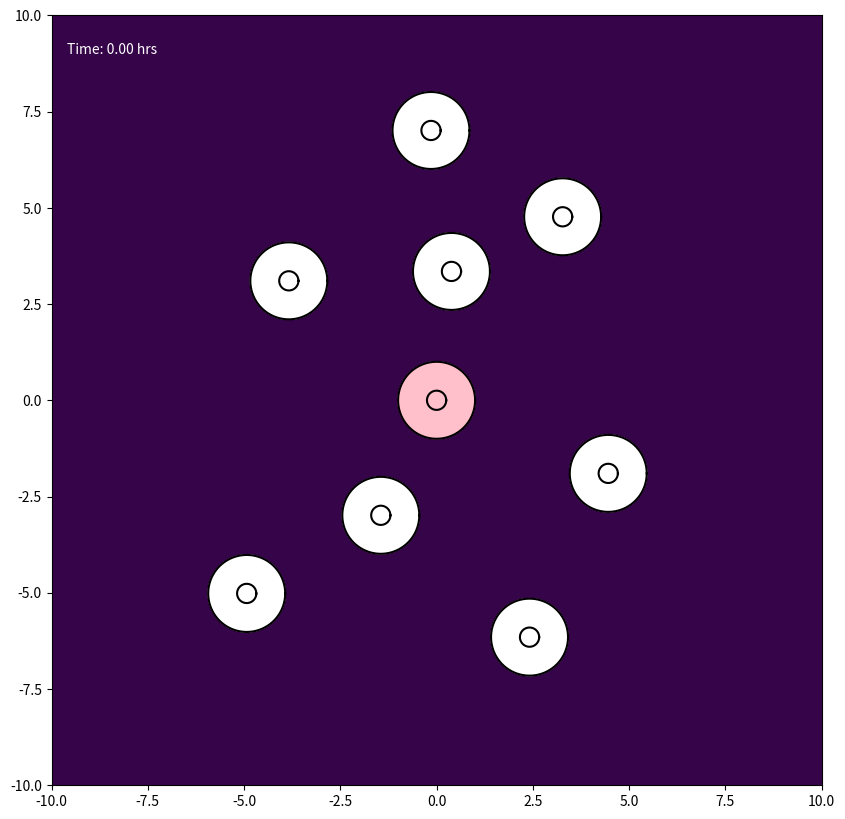

Write Python code to recreate this figure. (Note: this script raises an exception after producing the figure.)
import numpy as np
import matplotlib.pyplot as plt
from matplotlib.colors import LogNorm
from matplotlib.animation import FuncAnimation, FFMpegWriter


class Cell:
    def __init__(self, cell_id, initial_center, parameters):
        self.id = cell_id
        self.parameters = parameters
        self.is_emitting_signal = False
        self.signal_start_time = 0.0
        self.rho1 = parameters.get('CYTOPLASM_DENSITY', 1.2)
        self.rho2 = parameters.get('NUCLEUS_DENSITY', 1.4)

        n_nodes = parameters['N_NODES']
        angles = np.linspace(0, 2 * np.pi, n_nodes, endpoint=False)
        ring = np.column_stack((np.cos(angles), np.sin(angles)))
        center = np.asarray(initial_center, dtype=float)
        self.m = center + parameters['MEMBRANE_RADIUS'] * ring
        self.n = center + parameters['NUCLEUS_RADIUS'] * ring

        self.original_x_vectors = self.n - self.m
        self.original_y_vectors = self.m - np.roll(self.m, 1, axis=0)
        
        self.previous_forces_m = np.zeros_like(self.m)
        self.previous_forces_n = np.zeros_like(self.n)

        self.bonded = np.zeros(n_nodes, dtype=bool)
        self.restart = np.zeros(n_nodes, dtype=bool)

        self.center_of_mass = self.calculate_center_of_mass()
        self.original_hat_x_vectors = self.n - self.center_of_mass
        self.original_hat_y_vectors = self.n - np.roll(self.n, 1, axis=0)
        self.reach = 0.0

    def get_membrane_positions(self):
        return self.m

    def get_nucleus_positions(self):
        return self.n

    @staticmethod
    def _polygon_moments(points, weight):
        x, y = points[:, 0], points[:, 1]
        x_next, y_next = np.roll(x, -1), np.roll(y, -1)
        dx = x - x_next
        mx = weight / 6 * np.sum(dx * ((y + 2 * y_next) * x_next + (2 * y + y_next) * x))
        my = weight / 6 * np.sum(dx * (y ** 2 + y * y_next + y_next ** 2))
        area = weight / 2 * np.sum((y + y_next) * dx)
        return mx, my, area

    def calculate_center_of_mass(self):
        mx1, my1, a1 = self._polygon_moments(self.m, self.rho1)
        mx2, my2, a2 = self._polygon_moments(self.n, self.rho2 - self.rho1)
        area = a1 + a2
        if abs(area) < 1e-10:
            return self.m.mean(axis=0)
        return np.array([(mx1 + mx2) / area, (my1 + my2) / area])


class ChemicalSignalModule:
    def __init__(self, parameters):
        self.sources = []
        self.params = parameters

    def add_source(self, cell):
        self.sources.append(cell)

    def calculate_gradient(self, positions, t, exclude_id=None):
        total = np.zeros_like(positions)
        mu, amp = self.params['MU'], self.params['A']
        for source in self.sources:
            if not source.is_emitting_signal or t < source.signal_start_time or source.id == exclude_id:
                continue
            effective_time = t - source.signal_start_time + self.params['T_EPSILON']
            diff = positions - source.center_of_mass
            dist_sq = np.sum(diff ** 2, axis=1)
            coefficient = -amp / (2 * mu ** 2 * effective_time ** 2)
            total += coefficient * diff * np.exp(-dist_sq / (4 * mu * effective_time))[:, None]
        return total

    def calculate_concentration_field(self, X, Y, t):
        total = np.zeros_like(X)
        for source in self.sources:
            if not source.is_emitting_signal or t < source.signal_start_time:
                continue
            effective_time = t - source.signal_start_time + self.params['T_EPSILON']
            dist_sq = (X - source.center_of_mass[0]) ** 2 + (Y - source.center_of_mass[1]) ** 2
            denominator = self.params['MU'] * effective_time
            total += np.nan_to_num((self.params['A'] / denominator) * np.exp(-dist_sq / (4 * denominator)))
        return total


class CollisionModule:
    def __init__(self, parameters):
        self.params = parameters
        self.groups = []
        self.group_of = {}

    @staticmethod
    def points_in_fan(points, center, ring):
        v2 = ring - center
        v3 = np.roll(ring, -1, axis=0) - center
        p = points[:, None, :] - center

        det = v2[:, 0] * v3[:, 1] - v2[:, 1] * v3[:, 0]

        with np.errstate(divide='ignore', invalid='ignore'):
            u = (p[:, :, 0] * v3[None, :, 1] - p[:, :, 1] * v3[None, :, 0]) / det
            v = (v2[None, :, 0] * p[:, :, 1] - v2[None, :, 1] * p[:, :, 0]) / det
            inside = (u > 0) & (v > 0) & (u + v < 1)

        return inside.any(axis=1), inside.argmax(axis=1)

    def detect_and_handle(self, all_cells):
        centers = np.array([c.center_of_mass for c in all_cells])
        for cell, center in zip(all_cells, centers):
            cell.reach = np.max(np.linalg.norm(cell.m - center, axis=1))

        gaps = np.linalg.norm(centers[:, None, :] - centers[None, :, :], axis=2)
        reaches = np.array([c.reach for c in all_cells])
        close = np.triu(gaps < reaches[:, None] + reaches[None, :], k=1)

        for i, j in np.argwhere(close):
            self._check_one_way(all_cells[i], all_cells[j])
            self._check_one_way(all_cells[j], all_cells[i])

    def _check_one_way(self, cell_a, cell_b):
        offsets = cell_a.m - cell_b.center_of_mass
        dists_sq = np.einsum('ij,ij->i', offsets, offsets)
        near = np.flatnonzero(~cell_a.bonded & (dists_sq < cell_b.reach ** 2))

        if near.size == 0:
            return

        inside, triangle = self.points_in_fan(cell_a.m[near],
                                              cell_b.center_of_mass,
                                              cell_b.m)
        n_a = len(cell_a.m)
        n_b = len(cell_b.m)

        for node_a, tri in zip(near[inside], triangle[inside]):
            if cell_a.bonded[node_a]:
                continue

            candidate_b = self._nearest_free_node(cell_a.m[node_a], cell_b, tri)
            if candidate_b is None:
                continue

            self._bond(cell_a, node_a, cell_b, candidate_b)

            for offset_a in [-1, 1]:
                nbr_a = (node_a + offset_a) % n_a
                if cell_a.bonded[nbr_a]:
                    continue
                for offset_b in [-1, 0, 1]:
                    nbr_b = (candidate_b + offset_b) % n_b
                    if cell_b.bonded[nbr_b]:
                        continue
                    if np.linalg.norm(cell_a.m[nbr_a] - cell_b.m[nbr_b]) < 0.1:
                        self._bond(cell_a, nbr_a, cell_b, nbr_b)
                        break

    def _nearest_free_node(self, point, cell_b, tri):
        n_b = len(cell_b.m)
        window = self.params.get('BOND_SEARCH_WINDOW', 40)
        idx = (tri + np.arange(-window, window + 2)) % n_b
        idx = idx[~cell_b.bonded[idx]]
        if idx.size == 0:
            return None
        d = np.linalg.norm(cell_b.m[idx] - point, axis=1)
        return int(idx[np.argmin(d)])

    def _bond(self, cell_a, node_a, cell_b, node_b):
        key_a = (cell_a.id, node_a)
        key_b = (cell_b.id, node_b)

        if key_a in self.group_of or key_b in self.group_of:
            return

        contact = 0.5 * (cell_a.m[node_a] + cell_b.m[node_b])
        group = [(cell_a, node_a), (cell_b, node_b)]
        self.groups.append(group)
        self.group_of[key_a] = group
        self.group_of[key_b] = group

        cell_a.bonded[node_a] = True
        cell_b.bonded[node_b] = True

        for cell, node in group:
            cell.m[node] = contact.copy()
            cell.restart[node] = True


class Simulation:
    def __init__(self, parameters):
        self.params = parameters
        self.all_cells = []
        self.chemical_module = ChemicalSignalModule(parameters)
        self.collision_module = CollisionModule(parameters)
        self.time_step = 0
        self.h = self.params['MAX_TIME'] / self.params['N_TIMESTEPS']

    def initialize_simulation(self):
        p = self.params
        rng = np.random.default_rng(p.get('RANDOM_SEED'))

        signal_cell = Cell(0, initial_center=[0.0, 0.0], parameters=p)
        signal_cell.is_emitting_signal = True
        signal_cell.signal_start_time = 0.0
        self.all_cells.append(signal_cell)
        self.chemical_module.add_source(signal_cell)

        placed_centers = [np.array([0.0, 0.0])]
        max_attempts_per_cell = 500

        for outer_id in range(1, p['N_OUTER_CELLS'] + 1):
            for _ in range(max_attempts_per_cell):
                angle = rng.uniform(0, 2 * np.pi)
                radius = rng.uniform(p['PLACEMENT_RADIUS_MIN'], p['PLACEMENT_RADIUS_MAX'])
                candidate = np.array([radius * np.cos(angle), radius * np.sin(angle)])
                if all(np.linalg.norm(candidate - c) >= p['MIN_CELL_SEPARATION']
                       for c in placed_centers):
                    placed_centers.append(candidate)
                    self.all_cells.append(Cell(outer_id, initial_center=candidate,
                                               parameters=p))
                    break
            else:
                raise RuntimeError(f"Could not place outer cell {outer_id}")

        print(f"Case 3 initialized: 1 signal cell + {p['N_OUTER_CELLS']} outer cells.")

    def run_one_step(self):
        current_time = self.time_step * self.h

        bonds_before = len(self.collision_module.groups)
        self.collision_module.detect_and_handle(self.all_cells)
        bonds_after = len(self.collision_module.groups)
        if bonds_after > bonds_before:
            print(f"t={current_time:.3f}: {bonds_after - bonds_before} new bonded pairs")

        if self.time_step == 0:
            self._step_heuns_method(current_time)
        else:
            self._step_ab2_method(current_time)

        self.time_step += 1

    def _calculate_forces_at_state(self, cell, m, n, center_of_mass, t):
        p = self.params

        effective_beta = p['BETA'] * p['REACTION_DAMPING_K'] ** np.count_nonzero(cell.bonded)
        force_chemotaxis = effective_beta * self.chemical_module.calculate_gradient(m, t, cell.id)
        force_chemotaxis[cell.bonded] = 0.0

        force_internal = p['ALPHA'] * (n - m - cell.original_x_vectors)

        spring_prev = m - np.roll(m, 1, axis=0)
        spring_next = np.roll(m, -1, axis=0) - m
        y_next = np.roll(cell.original_y_vectors, -1, axis=0)
        force_surface = p['DELTA'] * (cell.original_y_vectors - spring_prev - y_next + spring_next)

        total_m = force_chemotaxis + force_internal + force_surface

        force_nuc_center = p['ALPHA_N'] * (center_of_mass - n + cell.original_hat_x_vectors)
        force_reaction = -force_internal
        nuc_spring_prev = n - np.roll(n, 1, axis=0)
        nuc_spring_next = np.roll(n, -1, axis=0) - n
        hat_y_next = np.roll(cell.original_hat_y_vectors, -1, axis=0)
        force_nuc_surface = p.get('DELTA_N', p['DELTA']) * (
            cell.original_hat_y_vectors - nuc_spring_prev - hat_y_next + nuc_spring_next)

        total_n = force_nuc_center + force_reaction + force_nuc_surface
        return total_m, total_n

    def _calculate_current_forces(self, cell, t):
        return self._calculate_forces_at_state(cell, cell.m, cell.n, cell.center_of_mass, t)

    def _apply_adhesion_forces(self, forces_m):
        for group in self.collision_module.groups:
            total_force = np.zeros(2)
            for cell, node in group:
                total_force += forces_m[cell.id, node]
            for cell, node in group:
                forces_m[cell.id, node] = total_force

    def _heun_second_stage(self, k1_m, k1_n, t):
            h = self.h

            predicted_states = []
            for cell in self.all_cells:
                pred_m = cell.m + h * k1_m[cell.id]
                pred_n = cell.n + h * k1_n[cell.id]
                cell_temp = Cell(cell.id, [0, 0], cell.parameters)
                cell_temp.m = pred_m.copy()
                cell_temp.n = pred_n.copy()
                cell_temp.rho1 = cell.rho1
                cell_temp.rho2 = cell.rho2
                pred_com = cell_temp.calculate_center_of_mass()
                predicted_states.append((pred_m, pred_n, pred_com))

            k2_forces = [
                self._calculate_forces_at_state(cell, pred_m, pred_n, pred_com, t + h)
                for cell, (pred_m, pred_n, pred_com) in zip(self.all_cells, predicted_states)
            ]
            k2_m = np.stack([f[0] for f in k2_forces])
            k2_n = np.stack([f[1] for f in k2_forces])
            self._apply_adhesion_forces(k2_m)

            return k2_m, k2_n

    def _step_heuns_method(self, t):
        h = self.h

        k1_forces = [self._calculate_current_forces(cell, t) for cell in self.all_cells]
        k1_m = np.stack([f[0] for f in k1_forces])
        k1_n = np.stack([f[1] for f in k1_forces])
        self._apply_adhesion_forces(k1_m)

        k2_m, k2_n = self._heun_second_stage(k1_m, k1_n, t)

        for cell in self.all_cells:
            f1_m, f2_m = k1_m[cell.id], k2_m[cell.id]
            f1_n, f2_n = k1_n[cell.id], k2_n[cell.id]

            cell.m += 0.5 * h * (f1_m + f2_m)
            cell.n += 0.5 * h * (f1_n + f2_n)

            cell.previous_forces_m = f1_m.copy()
            cell.previous_forces_n = f1_n.copy()

            cell.restart[:] = False
            cell.center_of_mass = cell.calculate_center_of_mass()

    def _step_ab2_method(self, t):
        h = self.h

        current_forces = [self._calculate_current_forces(cell, t) for cell in self.all_cells]
        fn_m = np.stack([f[0] for f in current_forces])
        fn_n = np.stack([f[1] for f in current_forces])
        self._apply_adhesion_forces(fn_m)

        if any(cell.restart.any() for cell in self.all_cells):
            k2_m, k2_n = self._heun_second_stage(fn_m, fn_n, t)
        else:
            k2_m = k2_n = None

        for cell in self.all_cells:
            f_curr_m = fn_m[cell.id]
            f_curr_n = fn_n[cell.id]
            f_prev_m = cell.previous_forces_m
            f_prev_n = cell.previous_forces_n

            new_m = cell.m + (h / 2.0) * (3.0 * f_curr_m - f_prev_m)
            new_n = cell.n + (h / 2.0) * (3.0 * f_curr_n - f_prev_n)

            if cell.restart.any():
                r = cell.restart
                new_m[r] = cell.m[r] + (h / 2.0) * (f_curr_m[r] + k2_m[cell.id][r])
                new_n[r] = cell.n[r] + (h / 2.0) * (f_curr_n[r] + k2_n[cell.id][r])

            cell.restart[:] = False

            cell.previous_forces_m = f_curr_m.copy()
            cell.previous_forces_n = f_curr_n.copy()

            cell.m = new_m
            cell.n = new_n
            cell.center_of_mass = cell.calculate_center_of_mass()


if __name__ == "__main__":
    TARGET_MAX_TIME = 20.0
    FRAMES = 200
    ANIMATION_SPEED_FACTOR = 50
    N_TIMESTEPS_CALCULATED = FRAMES * ANIMATION_SPEED_FACTOR

    N_NODES = 500

    sim_params = {
        'CASE_NAME': 'Case 3 (AB2 Scheme)',
        'N_NODES': N_NODES,
        'MEMBRANE_RADIUS': 1.0,
        'NUCLEUS_RADIUS': 0.25,
        'ALPHA': 0.5,
        'DELTA': 30,
        'ALPHA_N': 100,
        'BETA': 2.5,
        'MU': 2.0,
        'A': 15.0,
        'T_EPSILON': 1e-6,
        'REACTION_DAMPING_K': 0.2 ** (1 / 30.0),
        'MAX_TIME': TARGET_MAX_TIME,
        'N_TIMESTEPS': N_TIMESTEPS_CALCULATED,
        'ANIMATION_SPEED_FACTOR': ANIMATION_SPEED_FACTOR,
        'N_OUTER_CELLS': 8,
        'PLACEMENT_RADIUS_MIN': 3.0,
        'PLACEMENT_RADIUS_MAX': 8.0,
        'MIN_CELL_SEPARATION': 2.2,
        'RANDOM_SEED': None,
    }

    sim = Simulation(sim_params)
    sim.initialize_simulation()

    fig, ax = plt.subplots(figsize=(10, 10))
    ax.set_facecolor('#001122')
    ax.set_aspect('equal', 'box')
    ax.set_xlim(-10, 10)
    ax.set_ylim(-10, 10)

    grid_res = 100
    x_grid = np.linspace(-10, 10, grid_res)
    y_grid = np.linspace(-10, 10, grid_res)
    X, Y = np.meshgrid(x_grid, y_grid)
    concentration_floor = 1e-10

    gradient_image = ax.imshow(
        np.full((grid_res, grid_res), concentration_floor),
        extent=[-10, 10, -10, 10],
        origin='lower',
        cmap=plt.get_cmap('viridis'),
        norm=LogNorm(vmin=1.0, vmax=1e2),
        zorder=1,
        alpha=0.8
    )

    cell_plots = []
    for i, cell in enumerate(sim.all_cells):
        mem_pos = cell.get_membrane_positions()
        nuc_pos = cell.get_nucleus_positions()
        face = 'pink' if i == 0 else 'white'
        mem_fill = ax.fill(mem_pos[:, 0], mem_pos[:, 1], color=face, alpha=1, zorder=2)[0]
        nuc_fill = ax.fill(nuc_pos[:, 0], nuc_pos[:, 1], color=face, alpha=1, zorder=3)[0]
        mem_plot, = ax.plot(mem_pos[:, 0], mem_pos[:, 1], '-', color='black', zorder=4)
        nuc_plot, = ax.plot(nuc_pos[:, 0], nuc_pos[:, 1], '-', color='black', zorder=4)
        cell_plots.append({'mem': mem_plot, 'nuc': nuc_plot,
                           'mem_fill': mem_fill, 'nuc_fill': nuc_fill})

    time_text = ax.text(0.02, 0.95, '', transform=ax.transAxes, color='white')

    def update_animation(frame):
        target_step = frame * sim_params['ANIMATION_SPEED_FACTOR']
        while sim.time_step < target_step:
            sim.run_one_step()

        current_time = sim.time_step * sim.h
        Z = sim.chemical_module.calculate_concentration_field(X, Y, current_time)
        gradient_image.set_data(np.clip(Z, concentration_floor, None))

        for i, cell in enumerate(sim.all_cells):
            mem_pos = cell.get_membrane_positions()
            nuc_pos = cell.get_nucleus_positions()
            cell_plots[i]['mem'].set_data(np.append(mem_pos[:, 0], mem_pos[0, 0]),
                                          np.append(mem_pos[:, 1], mem_pos[0, 1]))
            cell_plots[i]['nuc'].set_data(np.append(nuc_pos[:, 0], nuc_pos[0, 0]),
                                          np.append(nuc_pos[:, 1], nuc_pos[0, 1]))
            cell_plots[i]['mem_fill'].set_xy(mem_pos)
            cell_plots[i]['nuc_fill'].set_xy(nuc_pos)

        time_text.set_text(f'Time: {min(current_time, sim_params["MAX_TIME"]):.2f} hrs')

        return ([p['mem'] for p in cell_plots] + [p['nuc'] for p in cell_plots] +
                [p['mem_fill'] for p in cell_plots] + [p['nuc_fill'] for p in cell_plots] +
                [time_text, gradient_image])

    ani = FuncAnimation(fig, update_animation, frames=FRAMES + 1, interval=50, blit=True, repeat=False)
    writer = FFMpegWriter(fps=20, metadata=dict(artist='Me'), bitrate=1800)
    ani.save("CASE3_multi_cells.mp4", writer=writer)
    print("Done!")
